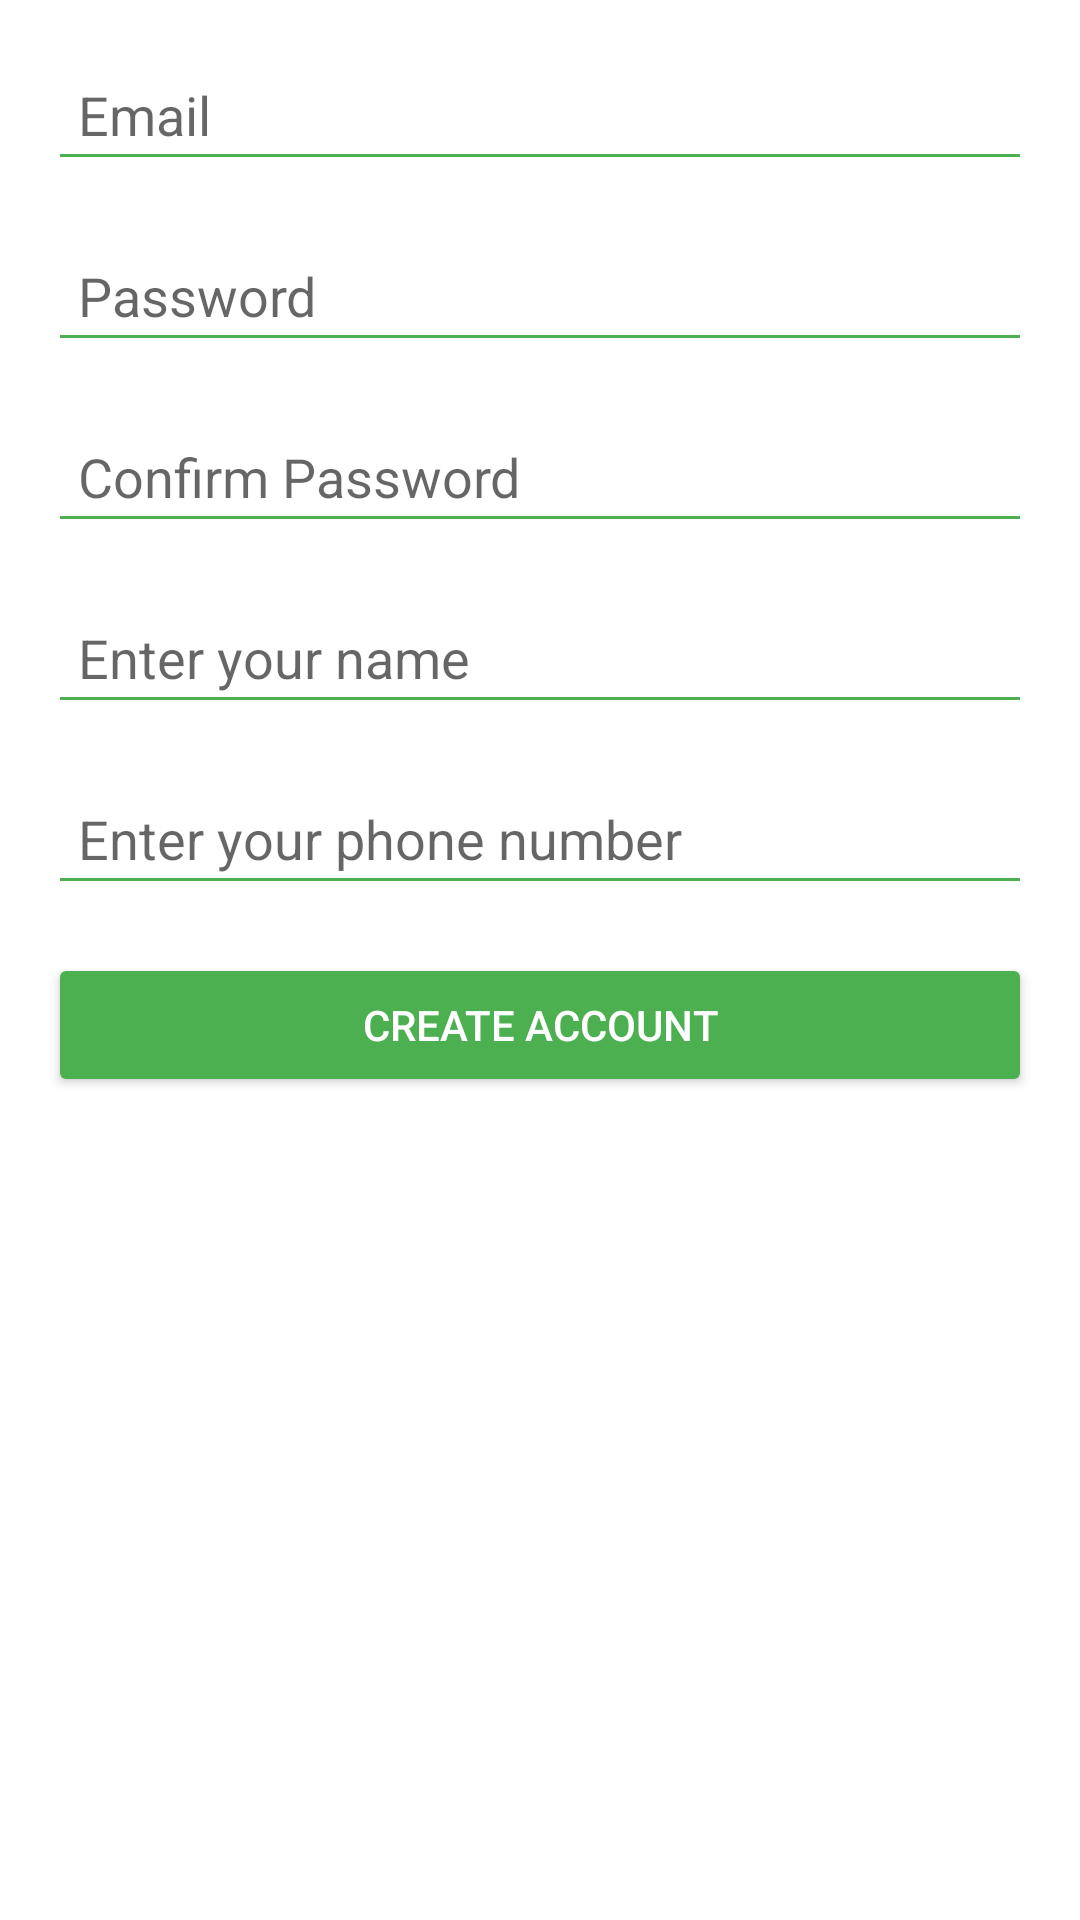

Reconstruct the res/layout file that produces this screen, plus the resources it refers to.
<!-- AndroidManifest.xml: application theme AppTheme -->
<!-- res/layout/activity_register.xml -->
<LinearLayout
    xmlns:android="http://schemas.android.com/apk/res/android"
    android:layout_width="match_parent"
    android:layout_height="match_parent"
    android:orientation="vertical"
    android:padding="16dp"
    android:background="#FFFFFF">

    
    <EditText
        android:id="@+id/etRegisterEmail"
        android:layout_width="match_parent"
        android:layout_height="wrap_content"
        android:hint="Email"
        android:inputType="textEmailAddress"
        android:padding="10dp"
        android:layout_marginBottom="16dp"
        android:backgroundTint="#4CAF50"/>

    
    <EditText
        android:id="@+id/etRegisterPassword"
        android:layout_width="match_parent"
        android:layout_height="wrap_content"
        android:hint="Password"
        android:inputType="textPassword"
        android:padding="10dp"
        android:layout_marginBottom="16dp"
        android:backgroundTint="#4CAF50"/>

    
    <EditText
        android:id="@+id/etConfirmPassword"
        android:layout_width="match_parent"
        android:layout_height="wrap_content"
        android:hint="Confirm Password"
        android:inputType="textPassword"
        android:padding="10dp"
        android:layout_marginBottom="16dp"
        android:backgroundTint="#4CAF50"/>

    
    <EditText
        android:id="@+id/etRegisterName"
        android:layout_width="match_parent"
        android:layout_height="wrap_content"
        android:hint="Enter your name"
        android:inputType="textPersonName"
        android:padding="10dp"
        android:layout_marginBottom="16dp"
        android:backgroundTint="#4CAF50"/>

    
    <EditText
        android:id="@+id/etRegisterPhone"
        android:layout_width="match_parent"
        android:layout_height="wrap_content"
        android:hint="Enter your phone number"
        android:inputType="phone"
        android:padding="10dp"
        android:layout_marginBottom="16dp"
        android:backgroundTint="#4CAF50"/>

    
    <Button
        android:id="@+id/btnCreateAccount"
        android:layout_width="match_parent"
        android:layout_height="wrap_content"
        android:text="Create Account"
        android:textColor="#FFFFFF"
        android:backgroundTint="#4CAF50"/>
</LinearLayout>
<!-- resources referenced by this layout -->
<resources>
  <style name="AppTheme" parent="Theme.MaterialComponents.DayNight.NoActionBar">
      
      <item name="colorPrimary">@color/colorPrimary</item>
      <item name="colorPrimaryDark">@color/colorPrimaryDark</item>
      <item name="colorAccent">@color/colorAccent</item>
  </style>
  <color name="colorPrimary">#4CAF50</color>
  <color name="colorPrimaryDark">#388E3C</color>
  <color name="colorAccent">#8BC34A</color>
</resources>
